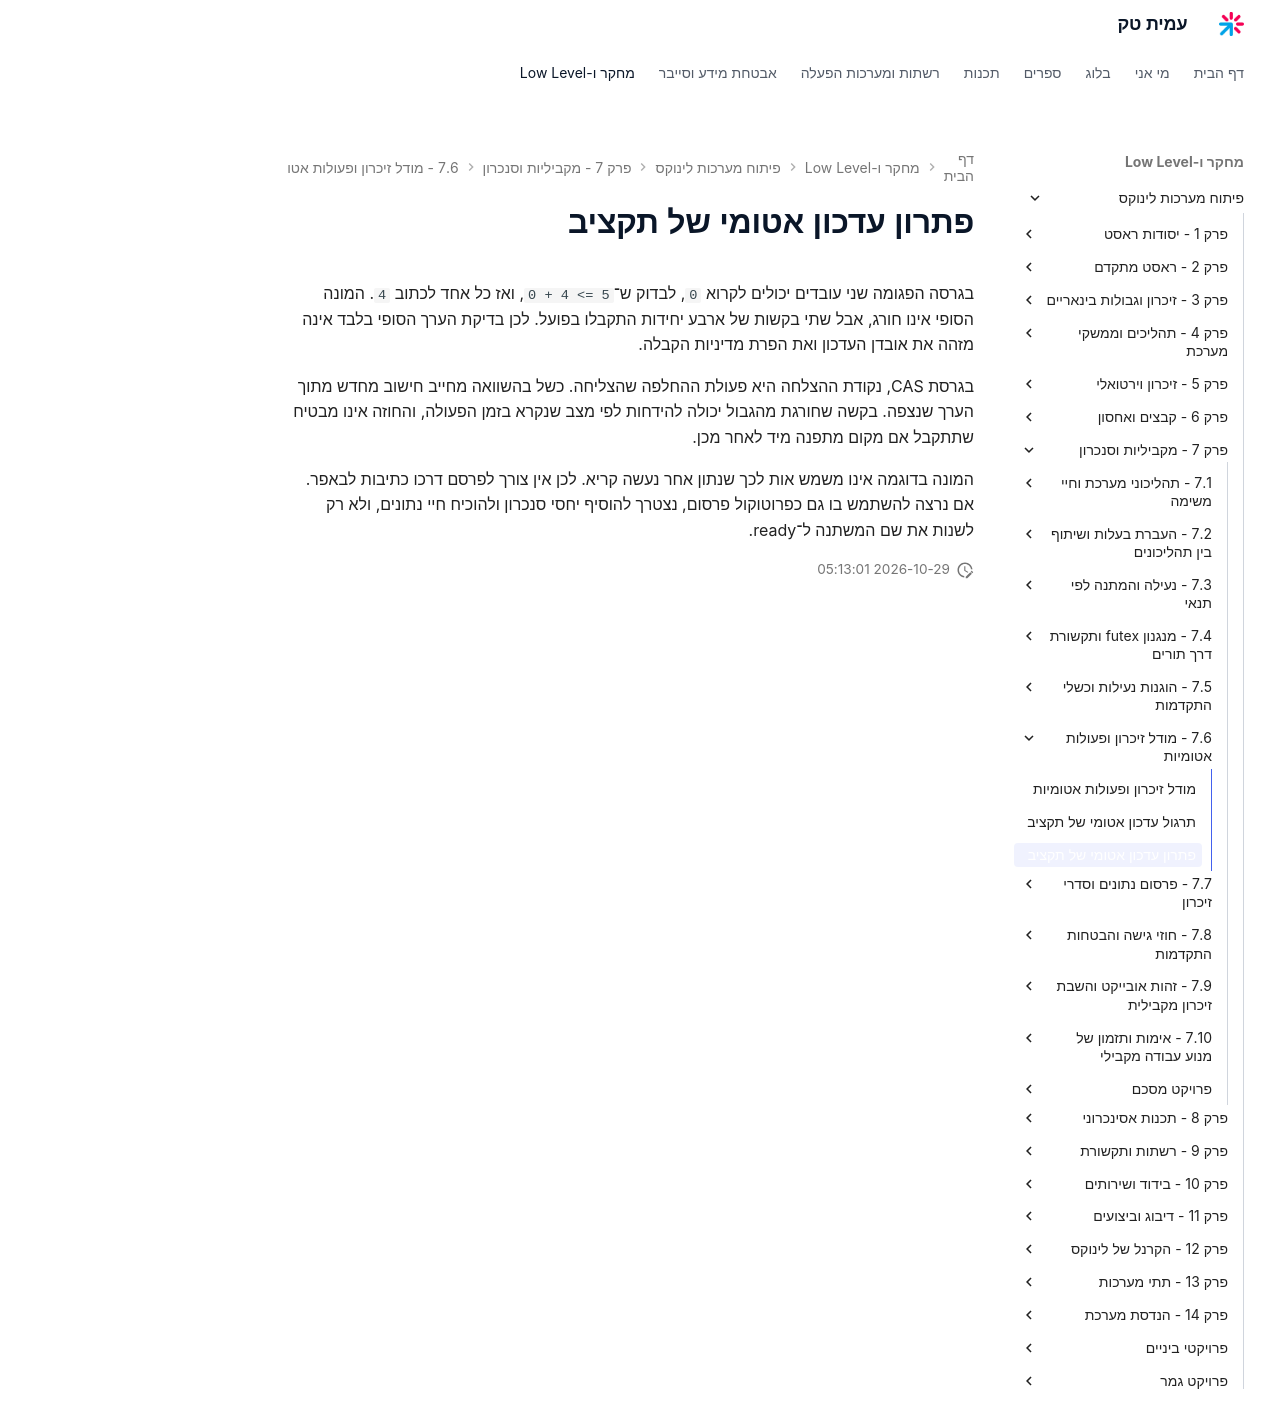

repository: AmitPinchasi/amittech · page: פיתוח-מערכות-לינוקס/7 - מקביליות וסנכרון/7.6 - מודל זיכרון ופעולות אטומיות/7.6 - מודל זיכרון ופעולות אטומיות - פתרון/index.html · generator: mkdocs

# פתרון עדכון אטומי של תקציב

בגרסה הפגומה שני עובדים יכולים לקרוא `0`, לבדוק ש־`0 + 4 <= 5`, ואז כל אחד לכתוב `4`. המונה הסופי אינו חורג, אבל שתי בקשות של ארבע יחידות התקבלו בפועל. לכן בדיקת הערך הסופי בלבד אינה מזהה את אובדן העדכון ואת הפרת מדיניות הקבלה.

בגרסת CAS, נקודת ההצלחה היא פעולת ההחלפה שהצליחה. כשל בהשוואה מחייב חישוב מחדש מתוך הערך שנצפה. בקשה שחורגת מהגבול יכולה להידחות לפי מצב שנקרא בזמן הפעולה, והחוזה אינו מבטיח שתתקבל אם מקום מתפנה מיד לאחר מכן.

המונה בדוגמה אינו משמש אות לכך שנתון אחר נעשה קריא. לכן אין צורך לפרסם דרכו כתיבות לבאפר. אם נרצה להשתמש בו גם כפרוטוקול פרסום, נצטרך להוסיף יחסי סנכרון ולהוכיח חיי נתונים, ולא רק לשנות את שם המשתנה ל־ready.
